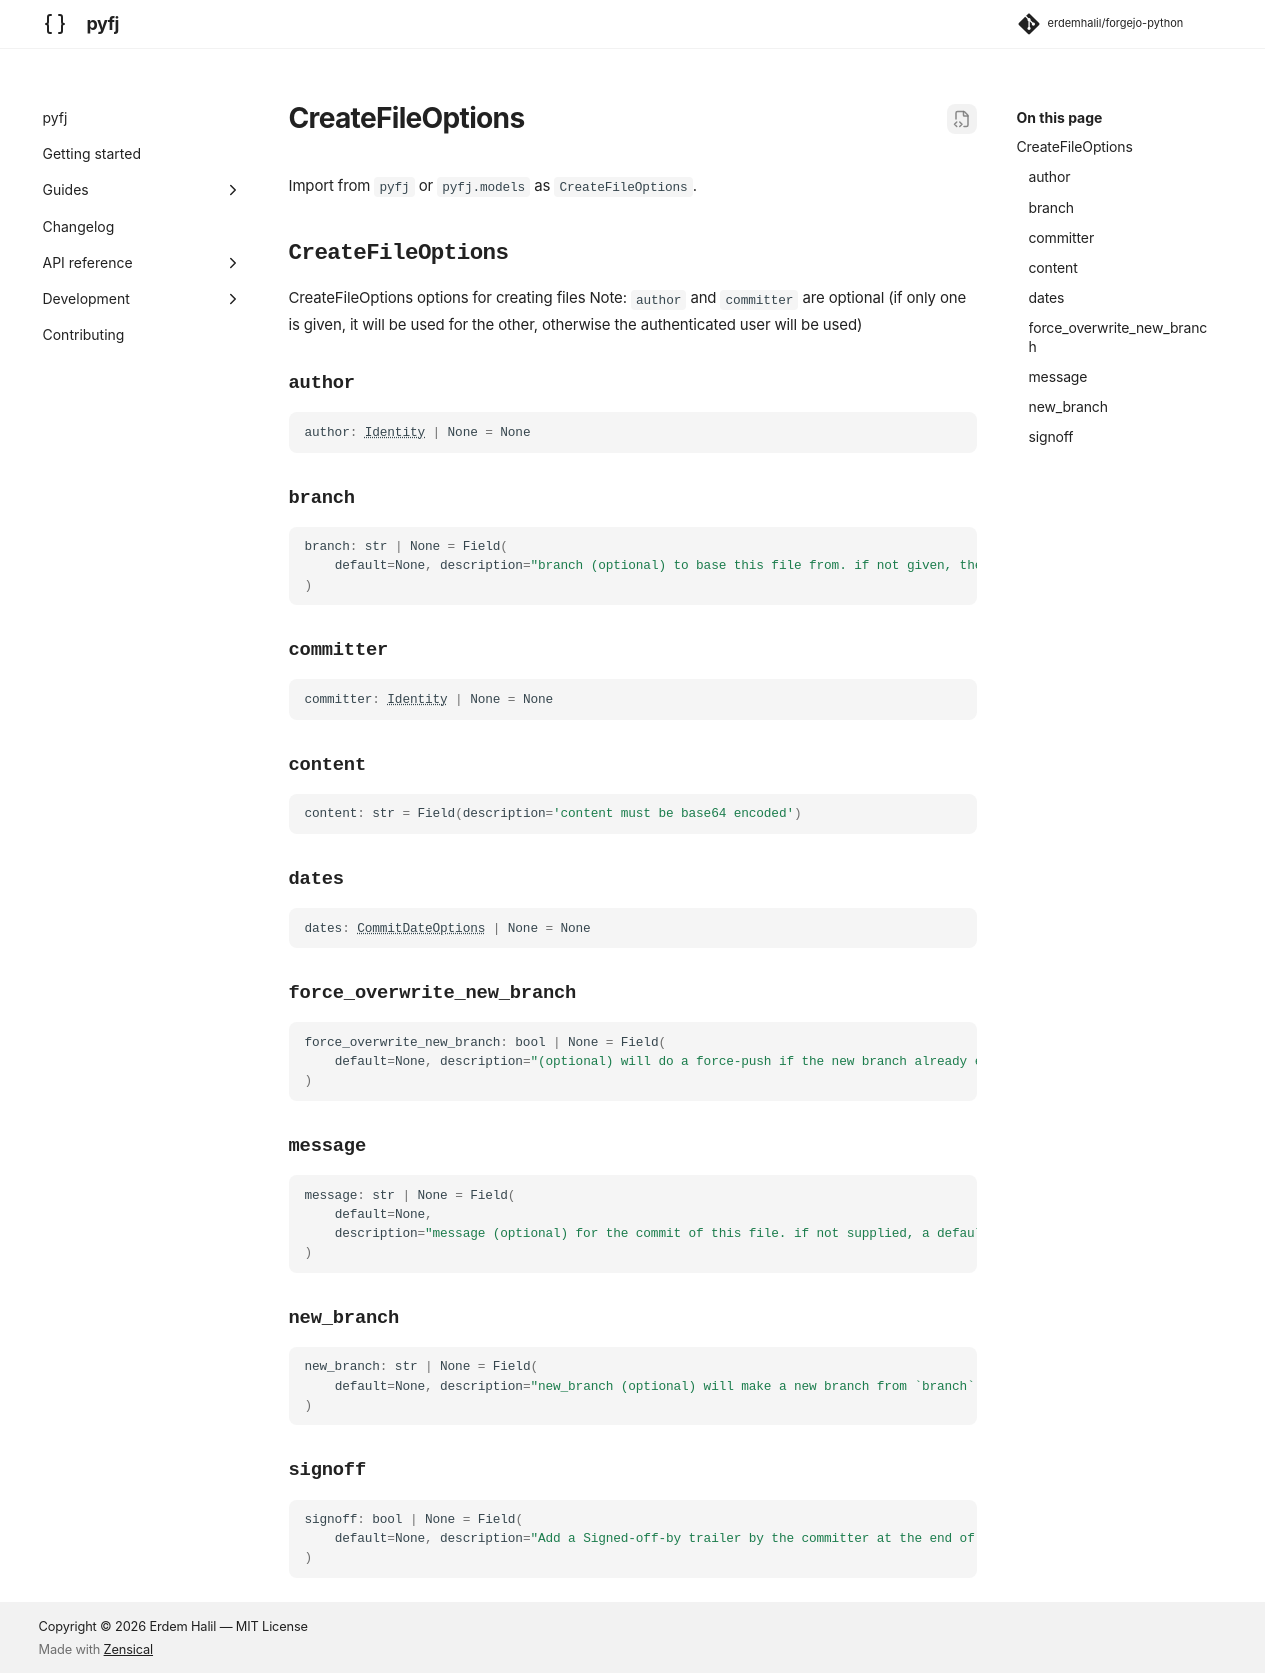

repository: erdemhalil/forgejo-python · page: 0.1/reference/models/create_file_options/index.html · generator: mkdocs

---
title: "CreateFileOptions"
description: "CreateFileOptions options for creating files Note: `author` and `committer` are optional (if only one is"
---

# CreateFileOptions

Import from `pyfj` or `pyfj.models` as `CreateFileOptions`.

::: pyfj._generated.models.create_file_options.CreateFileOptions
